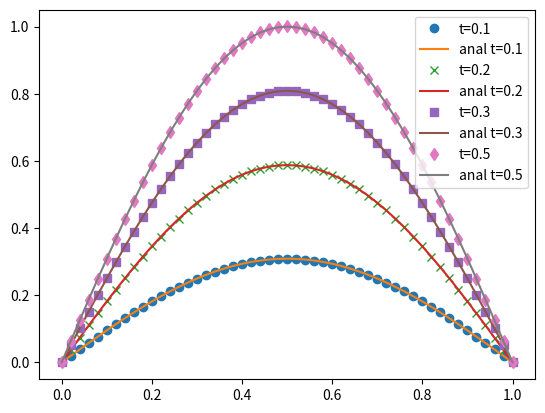

The matplotlib source for this figure:
# -*- coding: utf-8 -*-

from math import *
import matplotlib.pyplot as plt

#Уравнение:
# д2u/dt2 = a^2*d2u/dx2 + f(x,t)

#a - фазовая скорость волны
a = 1

#пространственный интервал: 0 <= x <= l
l = 1
#число точек разбиения пространственного интервала
N = 50
#пространственный шаг сетки
h = (l-0) / N

#временной интервал (l/a - время прохождения волной системы)
T = 5 * l / a
print('T=',T)
#временной шаг сетки (h/a - время прохождения волной шага h)
dt = 0.5 * h / a
print('dt=',dt)
#число точек разбиения временного интервала
Nt = int(T/dt)
print('Nt=',Nt)

#начальное условие для самой функции
def mu1(x):
    return 0
#вторая производная по x от краевого условия
def mu1_xx(x):
    return 0
#начальное условие для первой производной
def mu2(x):
    return pi*a/l *sin(pi*x/l)
#краевое условие на левой границе
def mu3(t):
    return 0
#краевое условие на правой границе
def mu4(t):
    return 0

#источник-сток поглощение-возбуждение колебаний в среде
def f(x,t):
   return 0

def uanal(x,t):
    return sin(pi*x/l)*sin(pi*a*t/l)

x = []
u_old = []
u_curr = []
u_new = []
u_anal = []
#начальное условие
for j in range(0,N+1):
    x.append(0+h*j)    
    u_old.append(mu1(x[j]))
    u_curr.append( mu1(x[j]) + dt*mu2(x[j]) + dt**2/2*a**2*mu1_xx(x[j]) )
    u_anal.append( uanal(x[j],0))
#график начальное условие и аналитическое решение
#plt.plot(x,u_old, 'o', label='u0')
#plt.plot(x,u_anal, 'x', label='u_anal0')


b = 2*h**2/(a*dt)**2
sigma = 2+b
g = [0]*(N+1)
Xi = [0]*(N+1)
Eta = [0]*(N+1)
u_new = [0]*(N+1)
#===========================================================================
#основной цикл по времени
#значения при t=0: u(0)=u_old, а также при t=0+dt: u(dt)=u_curr уже известны
for m in range(2,Nt):
    t = m*dt #время на текущем шаге

    #вычисляем g[j]    
    for j in range(1,N):
        g[j] = -2*b*u_curr[j] - (u_old[j+1]-sigma*u_old[j]+u_old[j-1])

    #прямой ход прогонки
    Xi[1] = 0
    Eta[1] = mu3(t)
    for j in range(1,N):
        Xi[j+1] = 1/(sigma-Xi[j])
        Eta[j+1] = (Eta[j]-g[j])*Xi[j+1]

    #обратный ход прогонки
    u_new[N] = mu4(t)
    for j in range(N-1,-1,-1):
        u_new[j] = Xi[j+1]*u_new[j+1] + Eta[j+1]
    
    u_old[:] = u_curr[:]
    u_curr[:] = u_new[:]
    #аналитическое решение на текущем временном шаге
    for j in range(0,N+1):
        u_anal[j] = uanal(x[j],t)

    #вывод результатов
    if m == 10:
       plt.plot(x,u_new, 'o', label='t='+str(t))
       plt.plot(x,u_anal, label='anal t='+str(t))
    if m == 20:
        plt.plot(x,u_new, 'x', label='t='+str(t))
        plt.plot(x,u_anal, label='anal t='+str(t))
    if m == 30:
        plt.plot(x,u_new, 's', label='t='+str(t))
        plt.plot(x,u_anal, label='anal t='+str(t))
    if m == 50:
        plt.plot(x,u_new, 'd', label='t='+str(t))
        plt.plot(x,u_anal, label='anal t='+str(t))
#============================================================================
plt.legend()       
